Labelled photos from "dataset_cleaned", an image-classification folder in elahemazloomian/traffic-vehicle-classification. The possible labels are: ambulance, autobus, kamyun, kamyunet, minibus, savari, taxi, vanet.

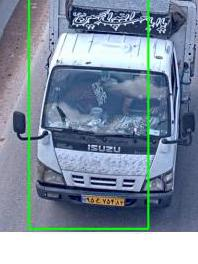
Label: kamyunet

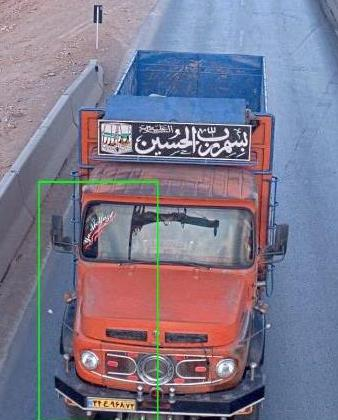
Label: kamyun

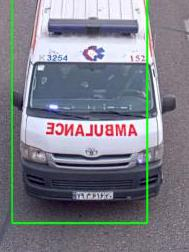
Label: ambulance

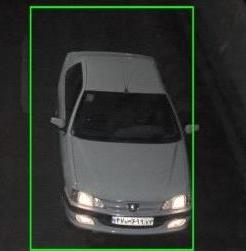
Label: savari

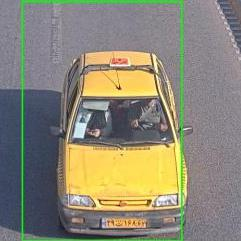
Label: taxi

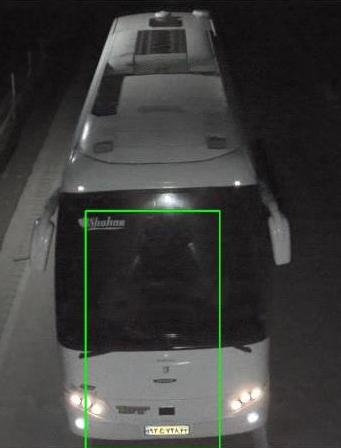
Label: autobus
